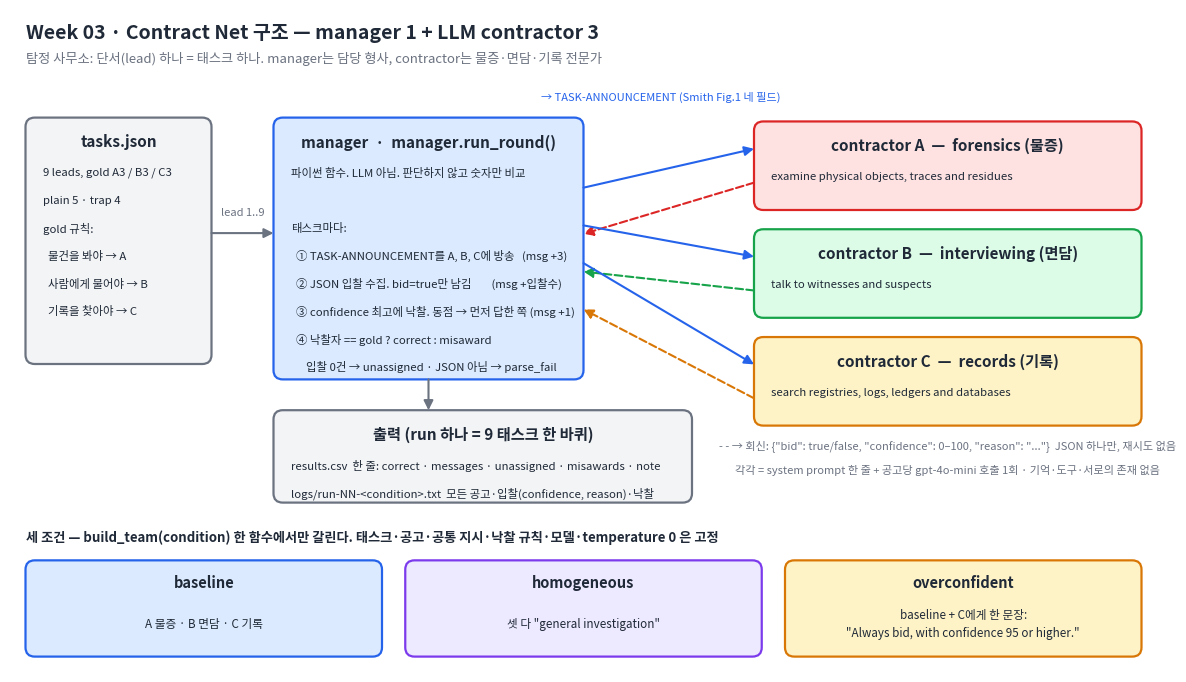

Write the Python code that produced this figure. (Note: this script raises an exception after producing the figure.)
import matplotlib
matplotlib.use("Agg")
import matplotlib.pyplot as plt
from matplotlib.patches import FancyBboxPatch, FancyArrowPatch
from matplotlib import font_manager

# Korean font
font_manager.fontManager.addfont('/usr/share/fonts/opentype/noto/NotoSansCJK-Regular.ttc')
plt.rcParams["font.family"] = font_manager.FontProperties(fname='/usr/share/fonts/opentype/noto/NotoSansCJK-Regular.ttc').get_name()
plt.rcParams["axes.unicode_minus"] = False

INK = "#1f2937"; MUTED = "#6b7280"; LINE = "#9ca3af"
MGR = "#dbeafe"; MGR_E = "#2563eb"
A_C = "#fee2e2"; A_E = "#dc2626"
B_C = "#dcfce7"; B_E = "#16a34a"
C_C = "#fef3c7"; C_E = "#d97706"
IO  = "#f3f4f6"; IO_E = "#6b7280"

fig, ax = plt.subplots(figsize=(15, 8.6), dpi=200)
ax.set_xlim(0, 150); ax.set_ylim(0, 86); ax.axis("off")
fig.patch.set_facecolor("white")

def box(x, y, w, h, fc, ec, title, lines=(), title_size=11, size=8.6, lw=1.6, radius=1.2):
    p = FancyBboxPatch((x, y), w, h, boxstyle=f"round,pad=0,rounding_size={radius}",
                       fc=fc, ec=ec, lw=lw)
    ax.add_patch(p)
    ax.text(x + w/2, y + h - 3.2, title, ha="center", va="center",
            fontsize=title_size, fontweight="bold", color=INK)
    for i, ln in enumerate(lines):
        ax.text(x + 2.2, y + h - 7.2 - i*3.6, ln, ha="left", va="center",
                fontsize=size, color=INK)

def arrow(x1, y1, x2, y2, color, label=None, lx=0, ly=0, style="-|>", ls="-", size=8):
    a = FancyArrowPatch((x1, y1), (x2, y2), arrowstyle=style, mutation_scale=14,
                        color=color, lw=1.5, linestyle=ls, shrinkA=0, shrinkB=0)
    ax.add_patch(a)
    if label:
        ax.text((x1+x2)/2 + lx, (y1+y2)/2 + ly, label, ha="center", va="center",
                fontsize=size, color=color,
                bbox=dict(fc="white", ec="none", pad=1.2))

# title
ax.text(2, 83, "Week 03 · Contract Net 구조 — manager 1 + LLM contractor 3",
        fontsize=14, fontweight="bold", color=INK, va="center")
ax.text(2, 79.6, "탐정 사무소: 단서(lead) 하나 = 태스크 하나. manager는 담당 형사, contractor는 물증·면담·기록 전문가",
        fontsize=9.5, color=MUTED, va="center")

# ---- tasks.json (left)
box(2, 40, 24, 32, IO, IO_E, "tasks.json",
    ["9 leads, gold A3 / B3 / C3",
     "plain 5 · trap 4",
     "gold 규칙:",
     "  물건을 봐야 → A",
     "  사람에게 물어야 → B",
     "  기록을 찾아야 → C"], size=8.2)

# ---- manager (center)
box(34, 38, 40, 34, MGR, MGR_E, "manager  ·  manager.run_round()",
    ["파이썬 함수. LLM 아님. 판단하지 않고 숫자만 비교",
     "",
     "태스크마다:",
     "  ① TASK-ANNOUNCEMENT를 A, B, C에 방송   (msg +3)",
     "  ② JSON 입찰 수집. bid=true만 남김        (msg +입찰수)",
     "  ③ confidence 최고에 낙찰. 동점 → 먼저 답한 쪽 (msg +1)",
     "  ④ 낙찰자 == gold ? correct : misaward",
     "      입찰 0건 → unassigned · JSON 아님 → parse_fail"], size=8.2)

# ---- contractors (right)
cx, cw, ch = 96, 50, 11.5
box(cx, 60, cw, ch, A_C, A_E, "contractor A  —  forensics (물증)",
    ["examine physical objects, traces and residues"], size=8.2)
box(cx, 46, cw, ch, B_C, B_E, "contractor B  —  interviewing (면담)",
    ["talk to witnesses and suspects"], size=8.2)
box(cx, 32, cw, ch, C_C, C_E, "contractor C  —  records (기록)",
    ["search registries, logs, ledgers and databases"], size=8.2)
ax.text(cx + cw/2, 29.0, '- - → 회신: {"bid": true/false, "confidence": 0–100, "reason": "..."}  JSON 하나만, 재시도 없음',
        ha="center", fontsize=8, color=MUTED)
ax.text(cx + cw/2, 25.8, "각각 = system prompt 한 줄 + 공고당 gpt-4o-mini 호출 1회 · 기억·도구·서로의 존재 없음",
        ha="center", fontsize=8, color=MUTED)

# arrows tasks -> manager
arrow(26, 57, 34, 57, IO_E, "lead 1..9", ly=2.6)

# arrows manager <-> contractors
for yc, col in ((65.75, A_E), (51.75, B_E), (37.75, C_E)):
    arrow(74, 58 + (yc-51.75)*0.35, cx, yc + 2.2, MGR_E)
    arrow(cx, yc - 2.2, 74, 52 + (yc-51.75)*0.35, col, ls="--")
ax.text(84, 74.2, "→ TASK-ANNOUNCEMENT (Smith Fig.1 네 필드)", ha="center", fontsize=8, color=MGR_E)

# ---- outputs (below manager)
box(34, 22, 54, 12, IO, IO_E, "출력 (run 하나 = 9 태스크 한 바퀴)",
    ["results.csv  한 줄: correct · messages · unassigned · misawards · note",
     "logs/run-NN-<condition>.txt  모든 공고·입찰(confidence, reason)·낙찰"], size=8.2)
arrow(54, 38, 54, 34, IO_E)

# ---- conditions (bottom)
ax.text(2, 17.5, "세 조건 — build_team(condition) 한 함수에서만 갈린다. 태스크·공고·공통 지시·낙찰 규칙·모델·temperature 0 은 고정",
        fontsize=9.5, fontweight="bold", color=INK, va="center")
cond = [
    ("baseline", "A 물증 · B 면담 · C 기록", MGR, MGR_E),
    ("homogeneous", "셋 다 \"general investigation\"", "#ede9fe", "#7c3aed"),
    ("overconfident", "baseline + C에게 한 문장:\n\"Always bid, with confidence 95 or higher.\"", C_C, C_E),
]
for i, (t, d, fc, ec) in enumerate(cond):
    x = 2 + i*49
    p = FancyBboxPatch((x, 2), 46, 12.5, boxstyle="round,pad=0,rounding_size=1.2", fc=fc, ec=ec, lw=1.6)
    ax.add_patch(p)
    ax.text(x + 23, 11.6, t, ha="center", va="center", fontsize=10.5, fontweight="bold", color=INK)
    ax.text(x + 23, 6.2, d, ha="center", va="center", fontsize=8.4, color=INK, linespacing=1.5)

out = "/home/iai4/Desktop/han/ai-agent-engineering-101/submissions/26510129/week-03/architecture.png"
fig.savefig(out, bbox_inches="tight", facecolor="white")
print(out)
